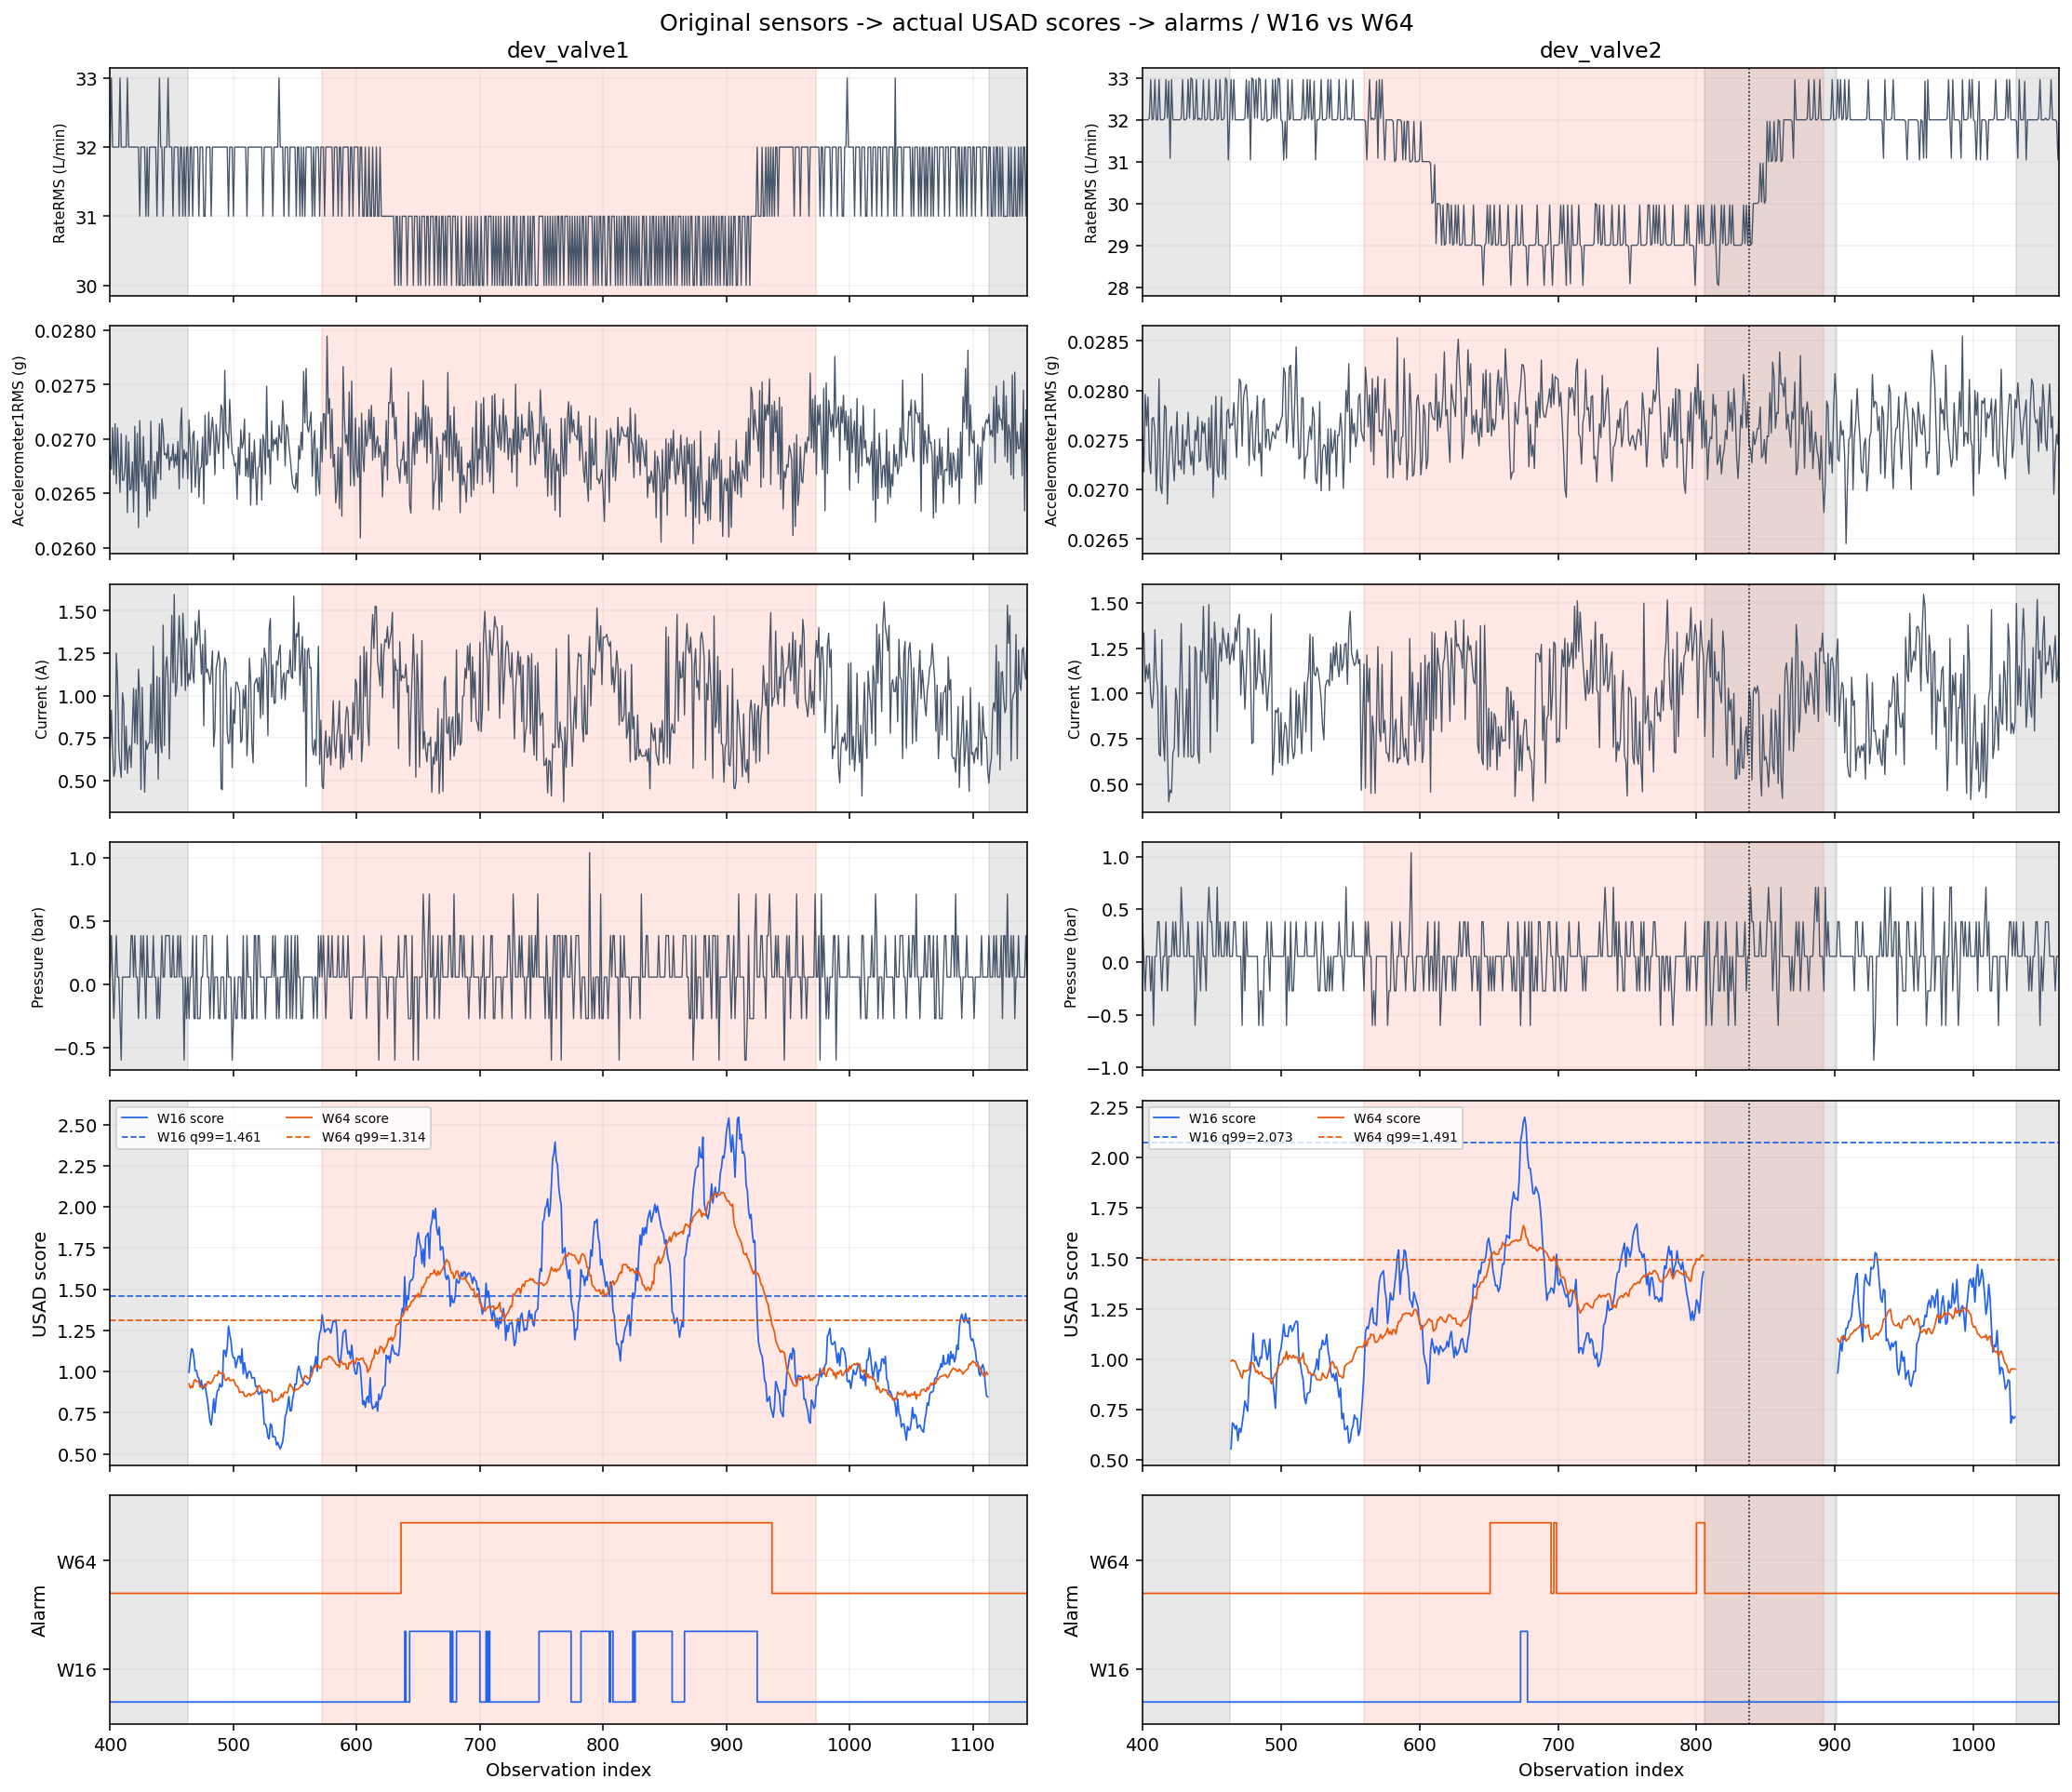

Data behind this chart, as committed beside it:
file, window, q99_threshold, Accuracy, Precision, Recall, F1, AUROC, AP, FPR, AlarmRatio, AlarmEvents, FalseAlarmEvents, EventRecall, MeanDelayObs, MeanDelaySeconds, DetectedEvents, TrueEvents, ScoredCoverage, RankingCoverage, RankedObservations, TotalObservations
dev_valve1, 16, 1.461, 0.7248, 1.0, 0.49, 0.6578, 0.8694, 0.9349, 0.0, 0.2644, 12, 0, 1.0, 67.0, 70.0, 1, 1, 0.8711, 0.8711, 649, 745
dev_valve1, 64, 1.314, 0.8644, 1.0, 0.7488, 0.8563, 0.9706, 0.9851, 0.0, 0.404, 1, 0, 1.0, 64.0, 67.0, 1, 1, 0.8711, 0.8711, 649, 745
dev_valve2, 16, 2.073, 0.5053, 1.0, 0.01502, 0.02959, 0.8066, 0.8282, 0.0, 0.007541, 1, 0, 1.0, 113.0, 121.0, 1, 1, 0.7104, 0.7104, 471, 663
dev_valve2, 64, 1.491, 0.5762, 1.0, 0.1562, 0.2701, 0.9248, 0.94, 0.0, 0.07843, 3, 0, 1.0, 91.0, 97.0, 1, 1, 0.7104, 0.7104, 471, 663
